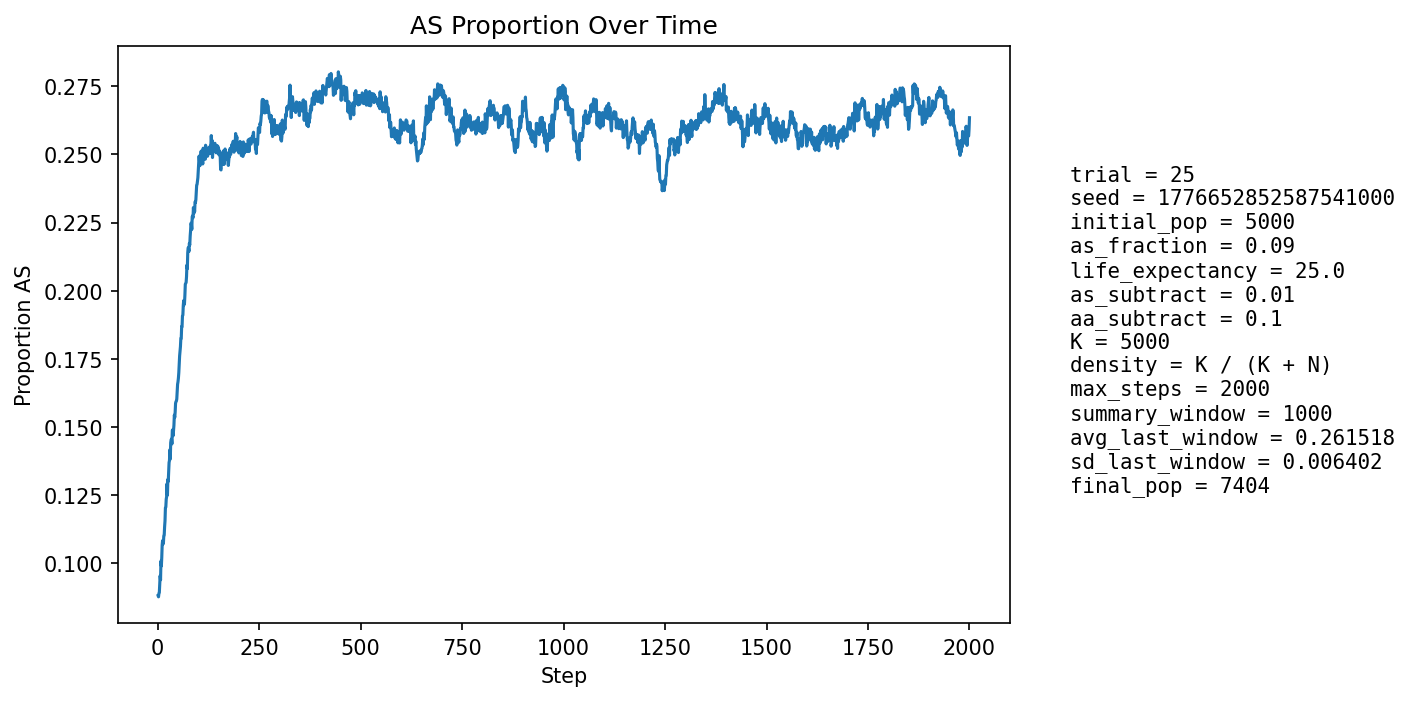

The table this chart was drawn from, first rows:
step, population_size, births, newborn_AA, newborn_AS, newborn_SS, prop_newborn_AA, prop_newborn_AS, prop_newborn_SS, prop_repro_AA, prop_repro_AS, prop_AS_population
1, 5307, 1293, 1186, 101, 6, 0.9172, 0.07811, 0.00464, 0.9118, 0.08817, 0.088
2, 5392, 1255, 1159, 94, 2, 0.9235, 0.0749, 0.001594, 0.9115, 0.08852, 0.08754
3, 5472, 1245, 1141, 100, 4, 0.9165, 0.08032, 0.003213, 0.9115, 0.08849, 0.08882
4, 5524, 1210, 1113, 94, 3, 0.9198, 0.07769, 0.002479, 0.9065, 0.09349, 0.08907
5, 5632, 1254, 1139, 113, 2, 0.9083, 0.09011, 0.001595, 0.9061, 0.09394, 0.09197
6, 5740, 1282, 1155, 123, 4, 0.9009, 0.09594, 0.00312, 0.9064, 0.09358, 0.0953
7, 5844, 1302, 1196, 102, 4, 0.9186, 0.07834, 0.003072, 0.9056, 0.09442, 0.09377
8, 5937, 1312, 1163, 146, 3, 0.8864, 0.1113, 0.002287, 0.9051, 0.09487, 0.1007
9, 6039, 1330, 1213, 115, 2, 0.912, 0.08647, 0.001504, 0.9024, 0.09763, 0.09886
10, 6138, 1348, 1211, 133, 4, 0.8984, 0.09866, 0.002967, 0.8992, 0.1008, 0.102
11, 6232, 1366, 1205, 153, 8, 0.8821, 0.112, 0.005857, 0.8998, 0.1002, 0.1065
12, 6342, 1392, 1239, 148, 5, 0.8901, 0.1063, 0.003592, 0.8957, 0.1043, 0.1082
13, 6425, 1388, 1259, 126, 3, 0.9071, 0.09078, 0.002161, 0.8952, 0.1048, 0.1069
14, 6500, 1393, 1262, 128, 3, 0.906, 0.09189, 0.002154, 0.892, 0.108, 0.1071
15, 6567, 1403, 1250, 147, 6, 0.8909, 0.1048, 0.004277, 0.8872, 0.1128, 0.1099
16, 6637, 1418, 1272, 140, 6, 0.897, 0.09873, 0.004231, 0.8835, 0.1165, 0.1101
17, 6702, 1426, 1266, 158, 2, 0.8878, 0.1108, 0.001403, 0.8849, 0.1151, 0.1132
18, 6757, 1431, 1267, 159, 5, 0.8854, 0.1111, 0.003494, 0.8862, 0.1138, 0.1154
19, 6811, 1437, 1252, 180, 5, 0.8713, 0.1253, 0.003479, 0.8831, 0.1169, 0.1202
20, 6863, 1444, 1279, 162, 3, 0.8857, 0.1122, 0.002078, 0.8839, 0.1161, 0.1205
21, 6905, 1449, 1268, 175, 6, 0.8751, 0.1208, 0.004141, 0.881, 0.119, 0.1234
22, 6949, 1454, 1284, 166, 4, 0.8831, 0.1142, 0.002751, 0.8787, 0.1213, 0.1243
23, 6980, 1459, 1259, 191, 9, 0.8629, 0.1309, 0.006169, 0.8744, 0.1256, 0.1291
24, 7014, 1462, 1312, 144, 6, 0.8974, 0.0985, 0.004104, 0.8733, 0.1267, 0.1249
25, 7043, 1466, 1268, 193, 5, 0.8649, 0.1317, 0.003411, 0.8694, 0.1306, 0.1306
26, 7072, 1471, 1293, 170, 8, 0.879, 0.1156, 0.005438, 0.8671, 0.1329, 0.1299
27, 7099, 1474, 1279, 189, 6, 0.8677, 0.1282, 0.004071, 0.8632, 0.1368, 0.1331
28, 7125, 1475, 1269, 203, 3, 0.8603, 0.1376, 0.002034, 0.866, 0.134, 0.1368
29, 7142, 1478, 1281, 189, 8, 0.8667, 0.1279, 0.005413, 0.8624, 0.1376, 0.1376
30, 7163, 1480, 1267, 207, 6, 0.8561, 0.1399, 0.004054, 0.8623, 0.1377, 0.1416
31, 7182, 1481, 1311, 164, 6, 0.8852, 0.1107, 0.004051, 0.8609, 0.1391, 0.1381
32, 7195, 1484, 1261, 214, 9, 0.8497, 0.1442, 0.006065, 0.8567, 0.1433, 0.1441
33, 7212, 1485, 1276, 203, 6, 0.8593, 0.1367, 0.00404, 0.8554, 0.1446, 0.1452
34, 7230, 1487, 1289, 194, 4, 0.8668, 0.1305, 0.00269, 0.8513, 0.1487, 0.1455
35, 7238, 1488, 1303, 175, 10, 0.8757, 0.1176, 0.00672, 0.8546, 0.1454, 0.1437
36, 7251, 1490, 1266, 217, 7, 0.8497, 0.1456, 0.004698, 0.8489, 0.1511, 0.1487
37, 7259, 1492, 1279, 203, 10, 0.8572, 0.1361, 0.006702, 0.8471, 0.1529, 0.1489
38, 7266, 1493, 1302, 179, 12, 0.8721, 0.1199, 0.008038, 0.8464, 0.1536, 0.1467
39, 7271, 1493, 1281, 201, 11, 0.858, 0.1346, 0.007368, 0.8485, 0.1515, 0.1487
40, 7278, 1495, 1275, 211, 9, 0.8528, 0.1411, 0.00602, 0.8462, 0.1538, 0.1506
41, 7285, 1495, 1257, 229, 9, 0.8408, 0.1532, 0.00602, 0.845, 0.155, 0.1543
42, 7294, 1494, 1282, 206, 6, 0.8581, 0.1379, 0.004016, 0.848, 0.152, 0.1534
43, 7300, 1494, 1272, 214, 8, 0.8514, 0.1432, 0.005355, 0.8457, 0.1543, 0.1553
44, 7306, 1495, 1257, 230, 8, 0.8408, 0.1538, 0.005351, 0.8448, 0.1552, 0.1586
45, 7317, 1496, 1272, 219, 5, 0.8503, 0.1464, 0.003342, 0.8409, 0.1591, 0.1592
46, 7320, 1498, 1276, 212, 10, 0.8518, 0.1415, 0.006676, 0.8398, 0.1602, 0.1594
47, 7316, 1498, 1269, 213, 16, 0.8471, 0.1422, 0.01068, 0.8372, 0.1628, 0.1602
48, 7323, 1500, 1260, 229, 11, 0.84, 0.1527, 0.007333, 0.8346, 0.1654, 0.1628
49, 7330, 1500, 1255, 239, 6, 0.8367, 0.1593, 0.004, 0.8334, 0.1666, 0.1656
50, 7333, 1500, 1259, 230, 11, 0.8393, 0.1533, 0.007333, 0.8316, 0.1684, 0.1665
51, 7333, 1499, 1256, 231, 12, 0.8379, 0.1541, 0.008005, 0.8312, 0.1688, 0.1679
52, 7340, 1501, 1254, 236, 11, 0.8354, 0.1572, 0.007328, 0.829, 0.171, 0.1699
53, 7343, 1502, 1239, 251, 12, 0.8249, 0.1671, 0.007989, 0.8273, 0.1727, 0.1734
54, 7351, 1502, 1238, 256, 8, 0.8242, 0.1704, 0.005326, 0.8256, 0.1744, 0.176
55, 7352, 1501, 1238, 250, 13, 0.8248, 0.1666, 0.008661, 0.8242, 0.1758, 0.1779
56, 7357, 1502, 1244, 248, 10, 0.8282, 0.1651, 0.006658, 0.8232, 0.1768, 0.1794
57, 7351, 1502, 1226, 260, 16, 0.8162, 0.1731, 0.01065, 0.8195, 0.1805, 0.1824
58, 7360, 1503, 1250, 245, 8, 0.8317, 0.163, 0.005323, 0.8157, 0.1843, 0.1825
59, 7361, 1503, 1221, 271, 11, 0.8124, 0.1803, 0.007319, 0.8124, 0.1876, 0.1868
60, 7368, 1503, 1244, 252, 7, 0.8277, 0.1677, 0.004657, 0.8108, 0.1892, 0.1868
... 1,940 more rows
